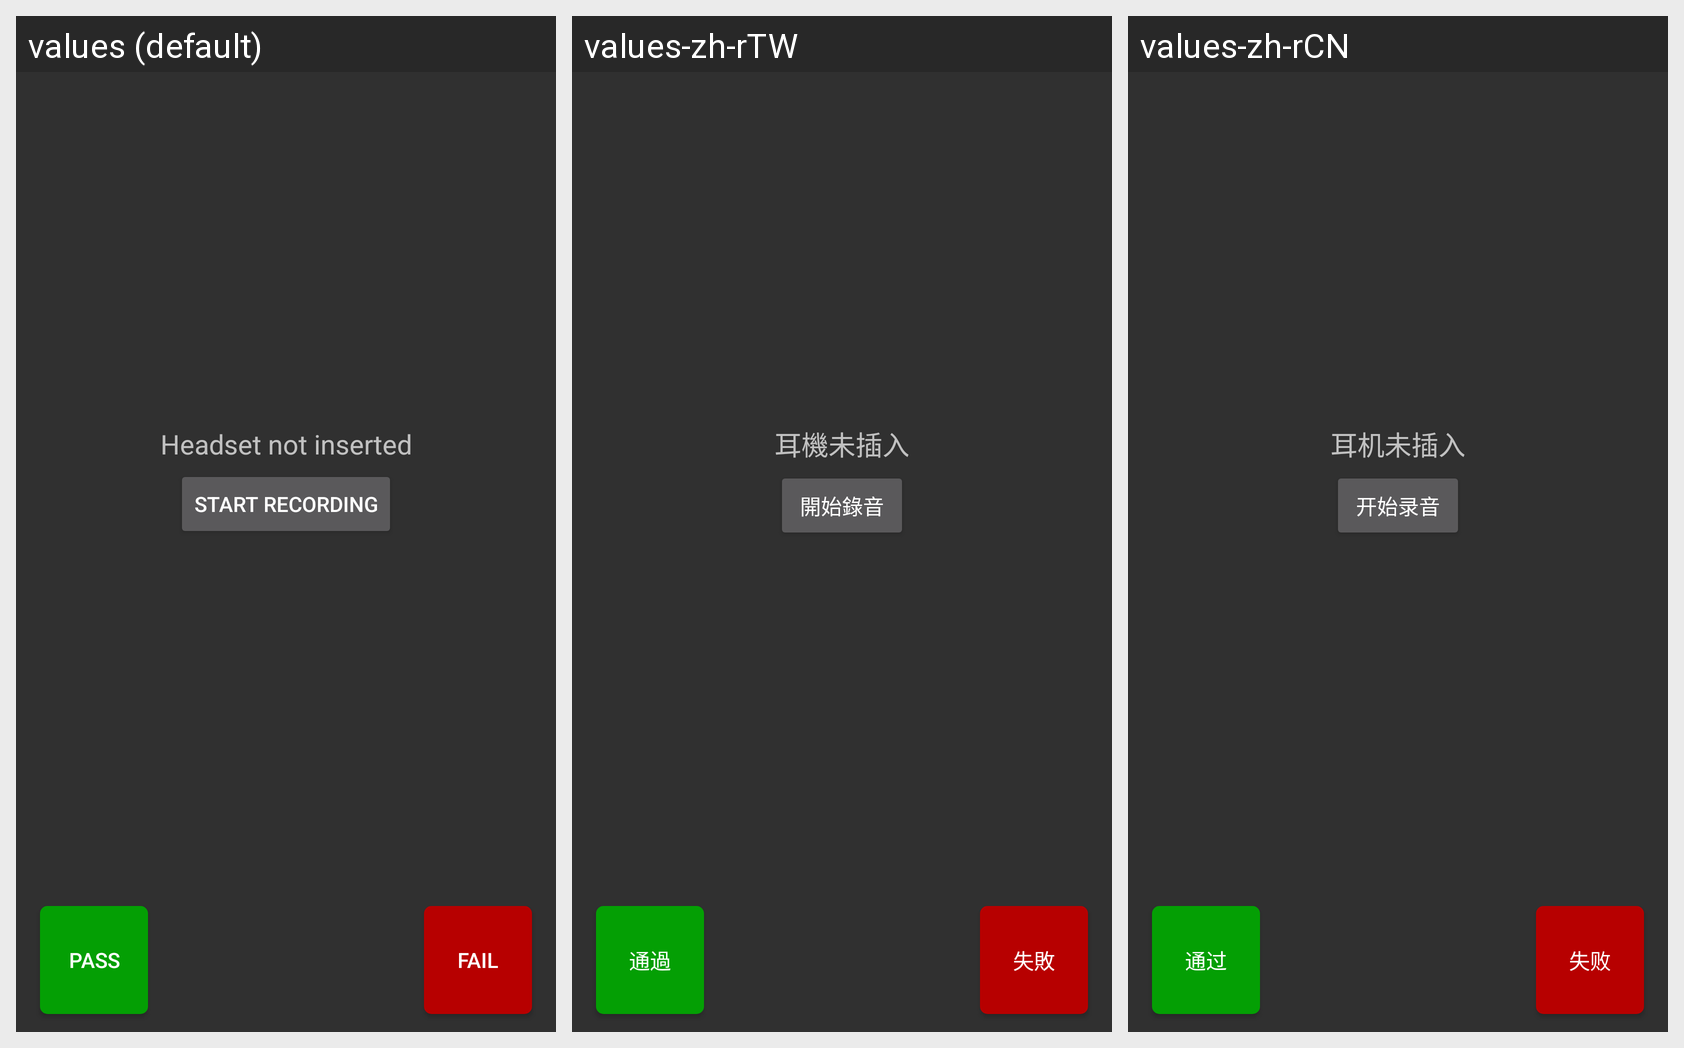

Locale-by-locale string values for the Android screen shown in this grid:
Android screen res/layout/activity_headset_test.xml rendered under 3 locales, left to right: values (default), values-zh-rTW, values-zh-rCN. Device: Nexus 5 (rendered at 1080×1920; each locale shown at half size, 540×960, under a caption strip naming it); theme AppTheme.
Strings drawn on this screen, with the default value and each locale's value (text and hints the layout hard-codes, and strings that could not be matched under every locale, appear in the picture but are not listed):

headset_test_headset_not_plugged
  values: Headset not inserted
  values-zh-rTW: 耳機未插入
  values-zh-rCN: 耳机未插入

headset_test_start_recorder
  values: Start recording
  values-zh-rTW: 開始錄音
  values-zh-rCN: 开始录音

pass_button_text
  values: Pass
  values-zh-rTW: 通過
  values-zh-rCN: 通过

fail_button_text
  values: Fail
  values-zh-rTW: 失敗
  values-zh-rCN: 失败
